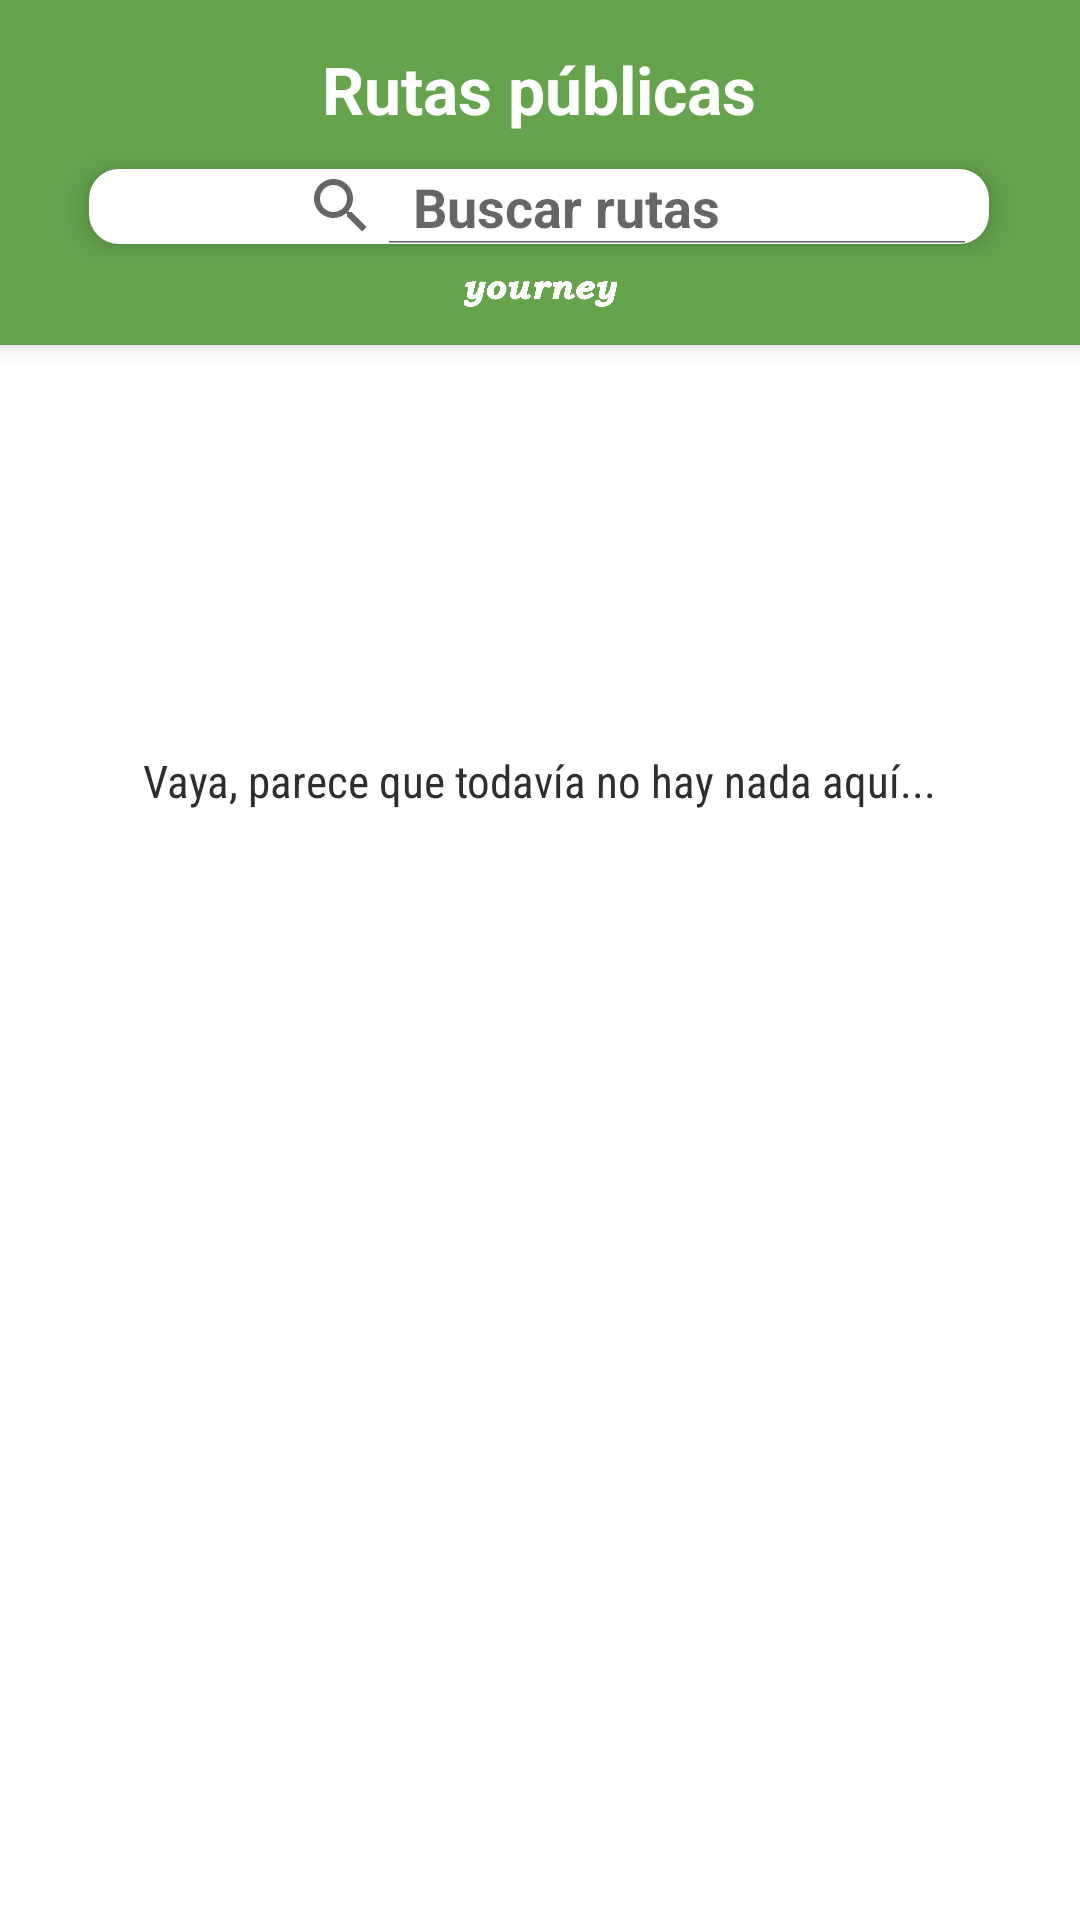

Write the Android layout XML for this screen, with the resource values it uses.
<!-- AndroidManifest.xml: application theme AppTheme -->
<!-- res/layout/activity_public_routes.xml -->
<?xml version="1.0" encoding="utf-8"?>
<androidx.constraintlayout.widget.ConstraintLayout xmlns:android="http://schemas.android.com/apk/res/android"
    xmlns:tools="http://schemas.android.com/tools"
    android:layout_width="match_parent"
    android:layout_height="match_parent"
    xmlns:app="http://schemas.android.com/apk/res-auto"
    android:background="@android:color/white">


    <LinearLayout
        android:layout_width="match_parent"
        android:layout_height="match_parent"
        android:orientation="vertical"
        android:paddingTop="115dp">


    <TextView
            android:id="@+id/placeholder"
            android:layout_width="wrap_content"
            android:layout_height="wrap_content"
            android:layout_marginTop="135dp"
            android:layout_gravity="center"
            style="@style/f_gc_s"
            android:text="@string/placeholder"
            app:layout_constraintEnd_toEndOf="parent"
            app:layout_constraintStart_toStartOf="parent"
            app:layout_constraintTop_toBottomOf="@+id/green_rectangle" />

        <androidx.recyclerview.widget.RecyclerView
            android:id="@+id/elreciclerview"
            android:layout_width="wrap_content"
            android:layout_height="wrap_content"
            android:layout_gravity="center"
            android:layout_margin="10pt"
            android:layout_marginTop="20dp"
            android:clipToPadding="true"
            android:scrollbars="vertical"
            app:layout_constraintEnd_toEndOf="parent"
            app:layout_constraintHorizontal_bias="0.498"
            app:layout_constraintStart_toStartOf="parent"
            app:layout_constraintTop_toBottomOf="@+id/placeholder" />

    </LinearLayout>

    <View
        android:id="@+id/green_rectangle"
        android:layout_width="411dp"
        android:layout_height="115dp"
        android:background="#65a34d"
        android:elevation="4dp"
        app:layout_constraintEnd_toEndOf="parent"
        app:layout_constraintStart_toStartOf="parent"
        app:layout_constraintTop_toTopOf="parent" />

    <TextView
        android:id="@+id/textView2"
        android:layout_width="wrap_content"
        android:layout_height="wrap_content"
        android:layout_marginTop="15dp"
        android:elevation="6dp"
        android:text="@string/rutas_publicas"
        android:textColor="#ffffff"
        android:textSize="22dp"
        android:textStyle="bold"
        app:layout_constraintEnd_toEndOf="@+id/search_view"
        app:layout_constraintStart_toStartOf="@+id/search_view"
        app:layout_constraintTop_toTopOf="parent" />

    <ImageView
        android:id="@+id/imageView4"
        android:layout_width="91dp"
        android:layout_height="10dp"
        android:layout_weight="1"
        android:elevation="4dp"
        app:layout_constraintBottom_toBottomOf="@+id/green_rectangle"
        app:layout_constraintEnd_toEndOf="parent"
        app:layout_constraintStart_toStartOf="parent"
        app:layout_constraintTop_toBottomOf="@+id/search_view"
        app:srcCompat="@drawable/yourblnaco2" />

    <SearchView
        android:id="@+id/search_view"
        android:layout_width="300dp"
        android:layout_height="25dp"
        android:background="@drawable/edittext_rounded_background_opaco"
        android:elevation="6dp"
        android:gravity="center"
        android:layout_marginTop="12dp"
        android:iconifiedByDefault="false"
        android:inputType="text"
        android:maxLines="1"
        android:paddingLeft="52dp"
        android:queryHint="@string/buscar_rutas"
        android:textSize="15sp"
        android:textStyle="bold"
        android:theme="@style/SearchViewStyle"
        app:layout_constraintEnd_toEndOf="parent"
        app:layout_constraintHorizontal_bias="0.495"
        app:layout_constraintStart_toStartOf="parent"
        app:layout_constraintTop_toBottomOf="@+id/textView2" >

    </SearchView>



</androidx.constraintlayout.widget.ConstraintLayout>
<!-- resources referenced by this layout -->
<resources>
  <!-- drawable edittext_rounded_background_opaco (drawable) -->
  <?xml version="1.0" encoding="utf-8"?>
  <shape xmlns:android="http://schemas.android.com/apk/res/android"
      android:shape="rectangle">
      <solid android:color="#ffffff" />
      <corners android:radius="10dp" />
  </shape>
  <!-- drawable yourblnaco2: png bitmap (drawable, 20481 bytes) -->
  <string name="buscar_rutas">Buscar rutas</string>
  <string name="placeholder">Vaya, parece que todavía no hay nada aquí...</string>
  <string name="rutas_publicas">Rutas públicas</string>
  <style name="SearchViewStyle" parent="Widget.AppCompat.SearchView">
          <item name="android:textStyle">bold</item>
      </style>
  <style name="f_gc_s">
          <item name="android:fontFamily">sans-serif-condensed</item>
          <item name="android:textColor">#2E2E2E</item>
          <item name="android:textSize">15dp</item>
      </style>
  <style name="AppTheme" parent="Theme.AppCompat.Light.NoActionBar">
          
          <item name="android:windowFullscreen">true</item>
          <item name="android:windowContentOverlay">@null</item>
      </style>
</resources>
